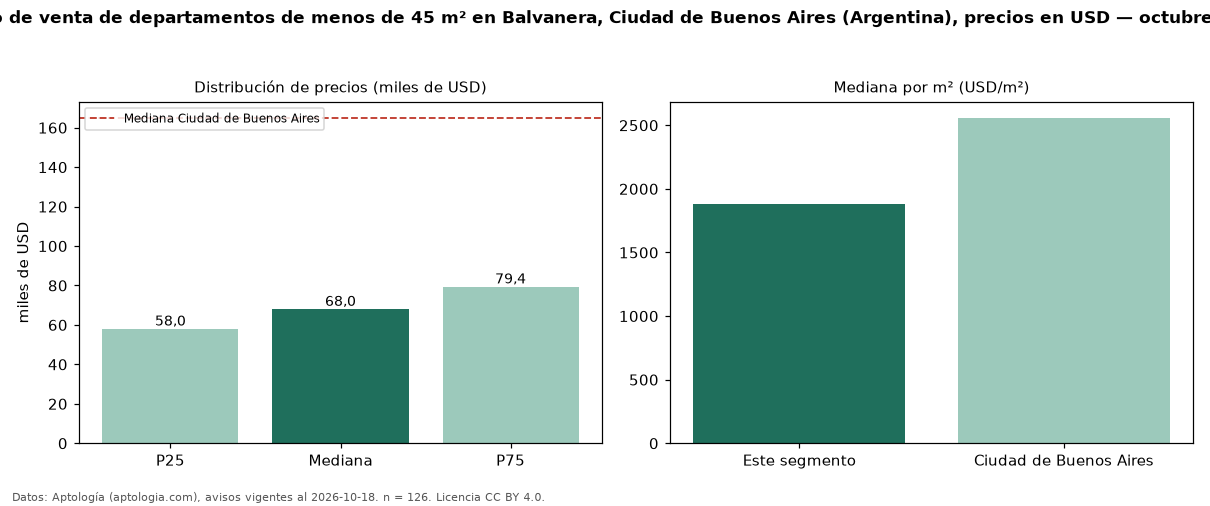

Values plotted in this chart, from the file beside it:
seccion, metrica, valor, moneda, n
filtro, area1, de menos de 45 m², , 126
precio, p25, 58000, USD, 126
precio, mediana, 68000, USD, 126
precio, p75, 79375, USD, 126
precio, minimo, 42000, USD, 126
precio, maximo, 135000, USD, 126
m2, mediana_precio_m2, 1883, USD, 126
m2, area_mediana_m2, 37.0, m2, 126
banos, mediana_banos, 1.0, , 
habitaciones, 1, 64450, USD, 74
ciudad, mediana_ciudad_referencia, 165000, USD, 
ciudad, mediana_m2_ciudad, 2558, USD, 
fuente, fecha_datos, 2026-10-18, , 
fuente, atribucion, https://www.aptologia.com/ar, , 
fuente, licencia, CC BY 4.0, , 
